8-way image classification set "hospital_1" from GitHub (fahadjamil567/Gastric_Cancer-Model); label vocabulary: ADI, DEB, LYM, MUC, MUS, NOR, STR, TUM.

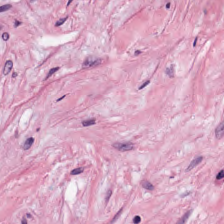
Label: MUS

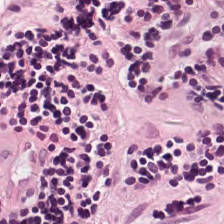
Label: LYM

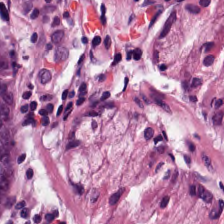
Label: NOR

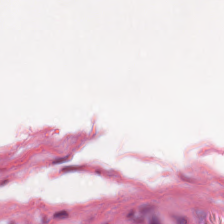
Label: ADI

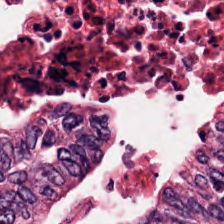
Label: DEB

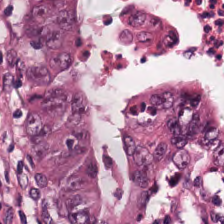
Label: TUM
